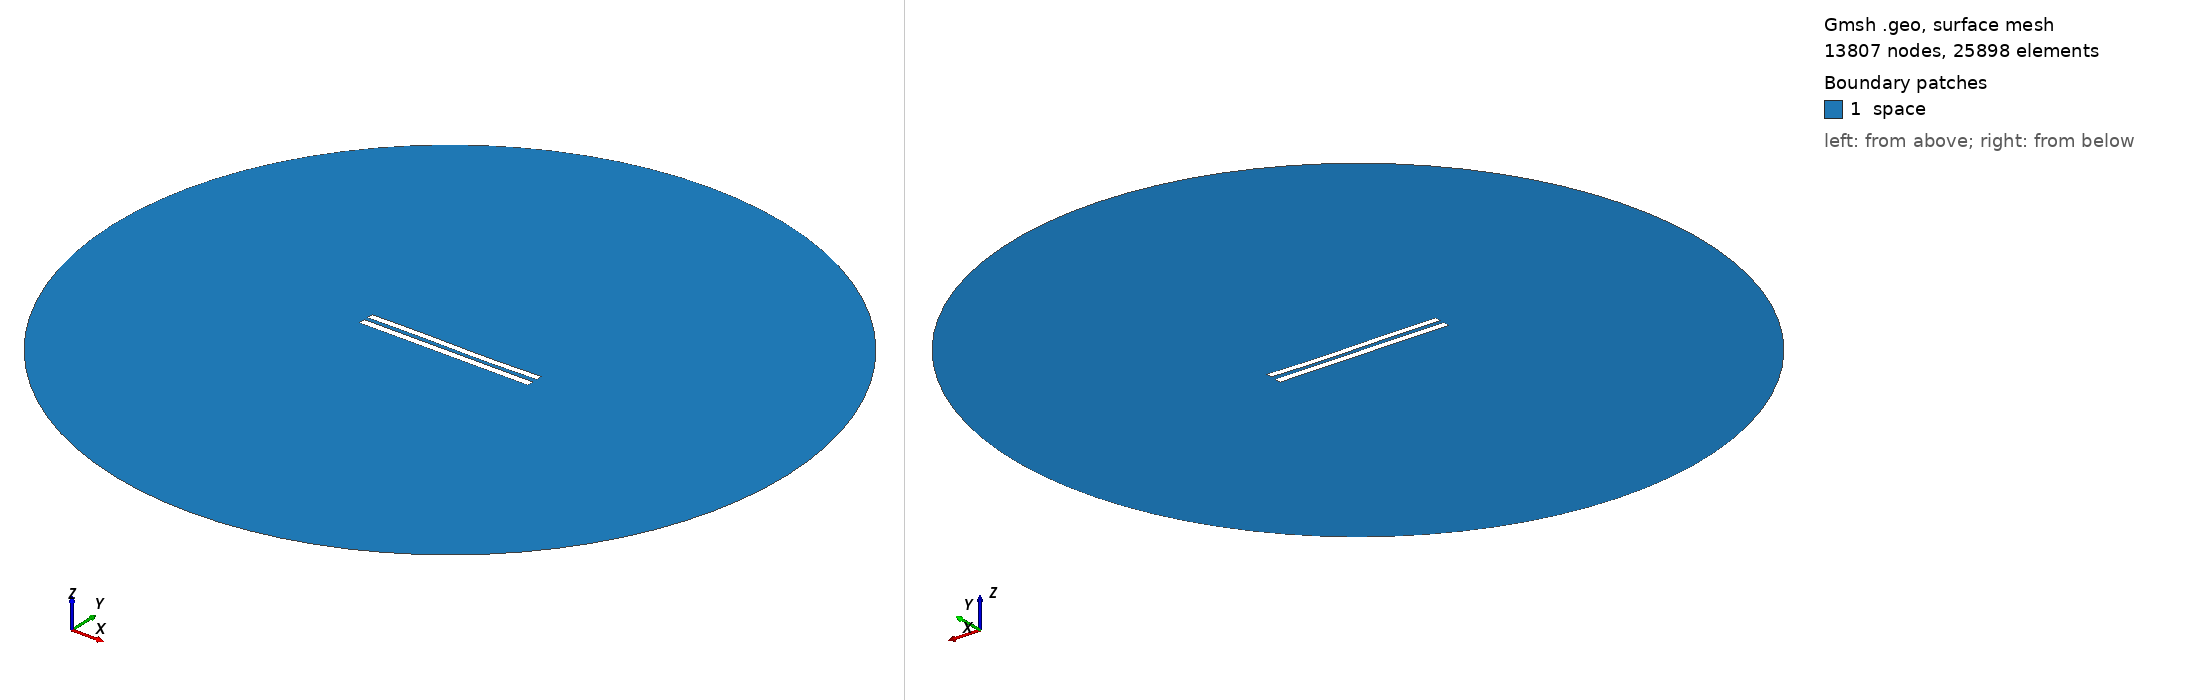

Gmsh geometry script, surface-meshed: 13807 nodes, 25898 surface elements. Boundary patches (legend numbers): 1 space. Left view from above one corner, right view from below the opposite corner. Legend entries are the model's physical surfaces. The drawing asked Gmsh for element sizes between 1% and 20% of the model's largest extent; the script's own settings can give other sizes.

=== 6048.geo (drawn) ===
//---------------------------------------
// Geometry kernel
//---------------------------------------

SetFactory("OpenCASCADE");



//---------------------------------------
// Parameters of the geometry
//---------------------------------------

// Overetch of the upper plate
overetch = 0.125;

// Distance between the plates
distance = 2.5;

// Discretization over the x axis (for the deformation)
nx = 50; 

// Length of the plate
L = 100 - overetch; 

// Number of modes
n = 4; 

// 1st mode coefficient
coeff(1) = 0.07499999999999998;
beta(1) = 0.596864 * 3.1415926535 / L;

// 2nd mode coefficient
coeff(2) = -0.075;
beta(2) = 1.49418 * 3.1415926535 / L;

// 3rd mode coefficient
coeff(3) = 0.15;
beta(3) = 2.50025 * 3.1415926535 / L;

// 4th mode coefficient
coeff(4) = 0.0;
beta(4) = 3.49999 * 3.1415926535 / L;



//---------------------------------------
// Upper plate (deformed rectangle)
//---------------------------------------

// Coordiantes of the upper plate
xmin = -50;
xmax = 50 - overetch;

// Height of the upper plate
yheight = 4 - 2 * overetch;

// Indexes of the points
UpperID[] = {};
LowerID[] = {};
LeftID[] = {};
RightID[] = {};

// Point index
p = 1;

// Horizontal edges
For i In {1:nx}
    x = xmin + (i-1)*(xmax - xmin)/(nx-1);

    y_bottom = distance / 2 + overetch;
    For j In {1:n}
        C = (Cosh(beta(j)*L) + Cos(beta(j)*L)) / (Sinh(beta(j)*L) + Sin(beta(j)*L));
        y_bottom  = y_bottom + coeff(j) * (Cosh(beta(j)*(x+50)) - Cos(beta(j)*(x+50)) - C * (Sinh(beta(j)*(x+50)) - Sin(beta(j)*(x+50))));
    EndFor

    y_top = y_bottom + yheight;

    Point(p) = {x, y_top, 0, 1.0};
    UpperID[i] = p;
    p = p + 1;

    Point(p) = {x, y_bottom, 0, 1.0};
    LowerID[i] = p;
    p = p + 1;
EndFor

// Create point lists
UpperPts[] = {}; LowerPts[] = {};
For i In {1:nx}
  UpperPts[] += {UpperID[i]};
  LowerPts[] += {LowerID[i]};
EndFor

// Build splines
Spline(1) = {UpperPts[]};
Spline(2) = {LowerPts[]};
Line(3) = {LowerPts[nx-1], UpperPts[nx-1]};
Line(4) = {LowerPts[0], UpperPts[0]};

// Build the plane surface
Curve Loop(1) = {2, 3, -1, -4};
Plane Surface(1) = {1};



//---------------------------------------
// Lower plate (rectangle)
//---------------------------------------

// Vertices
Point(1001) = {-50, -1, 0, 1.0};
Point(1002) = { 50, -1, 0, 1.0};
Point(1003) = { 50,  -5, 0, 1.0};
Point(1004) = {-50,  -5, 0, 1.0};

// Edges
Line(5) = {1001, 1002};
Line(6) = {1002, 1003};
Line(7) = {1003, 1004};
Line(8) = {1004, 1001};

// Plane surface
Line Loop(2) = {5, 6, 7, 8};
Plane Surface(2) = {2}; 



//---------------------------------------
// Outer (fictious) boundary
//---------------------------------------

// Points
Point(1005) = {0, 0, 0};       // Center
Point(1006) = {200, 0, 0};     // Start point
Point(1007) = {0, 200, 0};     // 90 degrees
Point(1008) = {-200, 0, 0};    // 180 degrees
Point(1009) = {0, -200, 0};    // 270 degrees

// Circle arcs (each needs start, center, end)
Circle(9) = {1006, 1005, 1007};
Circle(10) = {1007, 1005, 1008};
Circle(11) = {1008, 1005, 1009};
Circle(12) = {1009, 1005, 1006};

// Plane surface for the entire domain
Curve Loop(3) = {9, 10, 11, 12};
Surface(3) = {3};

// Subtract the plates from the whole domain to obtain the actual domain where we want to solve the equations
BooleanDifference{ Surface{3}; Delete; }{ Surface{1}; Surface{2}; Delete; }




//---------------------------------------
// Transfinite Lines/Curves
//---------------------------------------

// Set the number of points on the boundaries
r = 7;

// Plates
Transfinite Curve {1, 2} = 50*r Using Progression 1;
Transfinite Curve {3, 4} = 2*r Using Progression 1;
Transfinite Line {5, 7} = 50*r Using Progression 1;
Transfinite Line {6, 8} = 2*r Using Progression 1;

// Outer boundary
Transfinite Line {9, 10, 11, 12} = 20 Using Progression 1;



//---------------------------------------
// Physical groups
//---------------------------------------                

// Physical curves (boundaries)
Physical Line("force_segment", 10) = {2};
Physical Line("upper_plate", 11) = {1, 3, 4};
Physical Line("lower_plate", 12) = {5, 6, 7, 8};
Physical Line("boundary", 20) = {9, 10, 11, 12};

// Physical Surfaces
Physical Surface("space", 30) = {3};



//---------------------------------------
// 6. Generate the Mesh
//---------------------------------------

// 2D mesh generation
Mesh 2;
